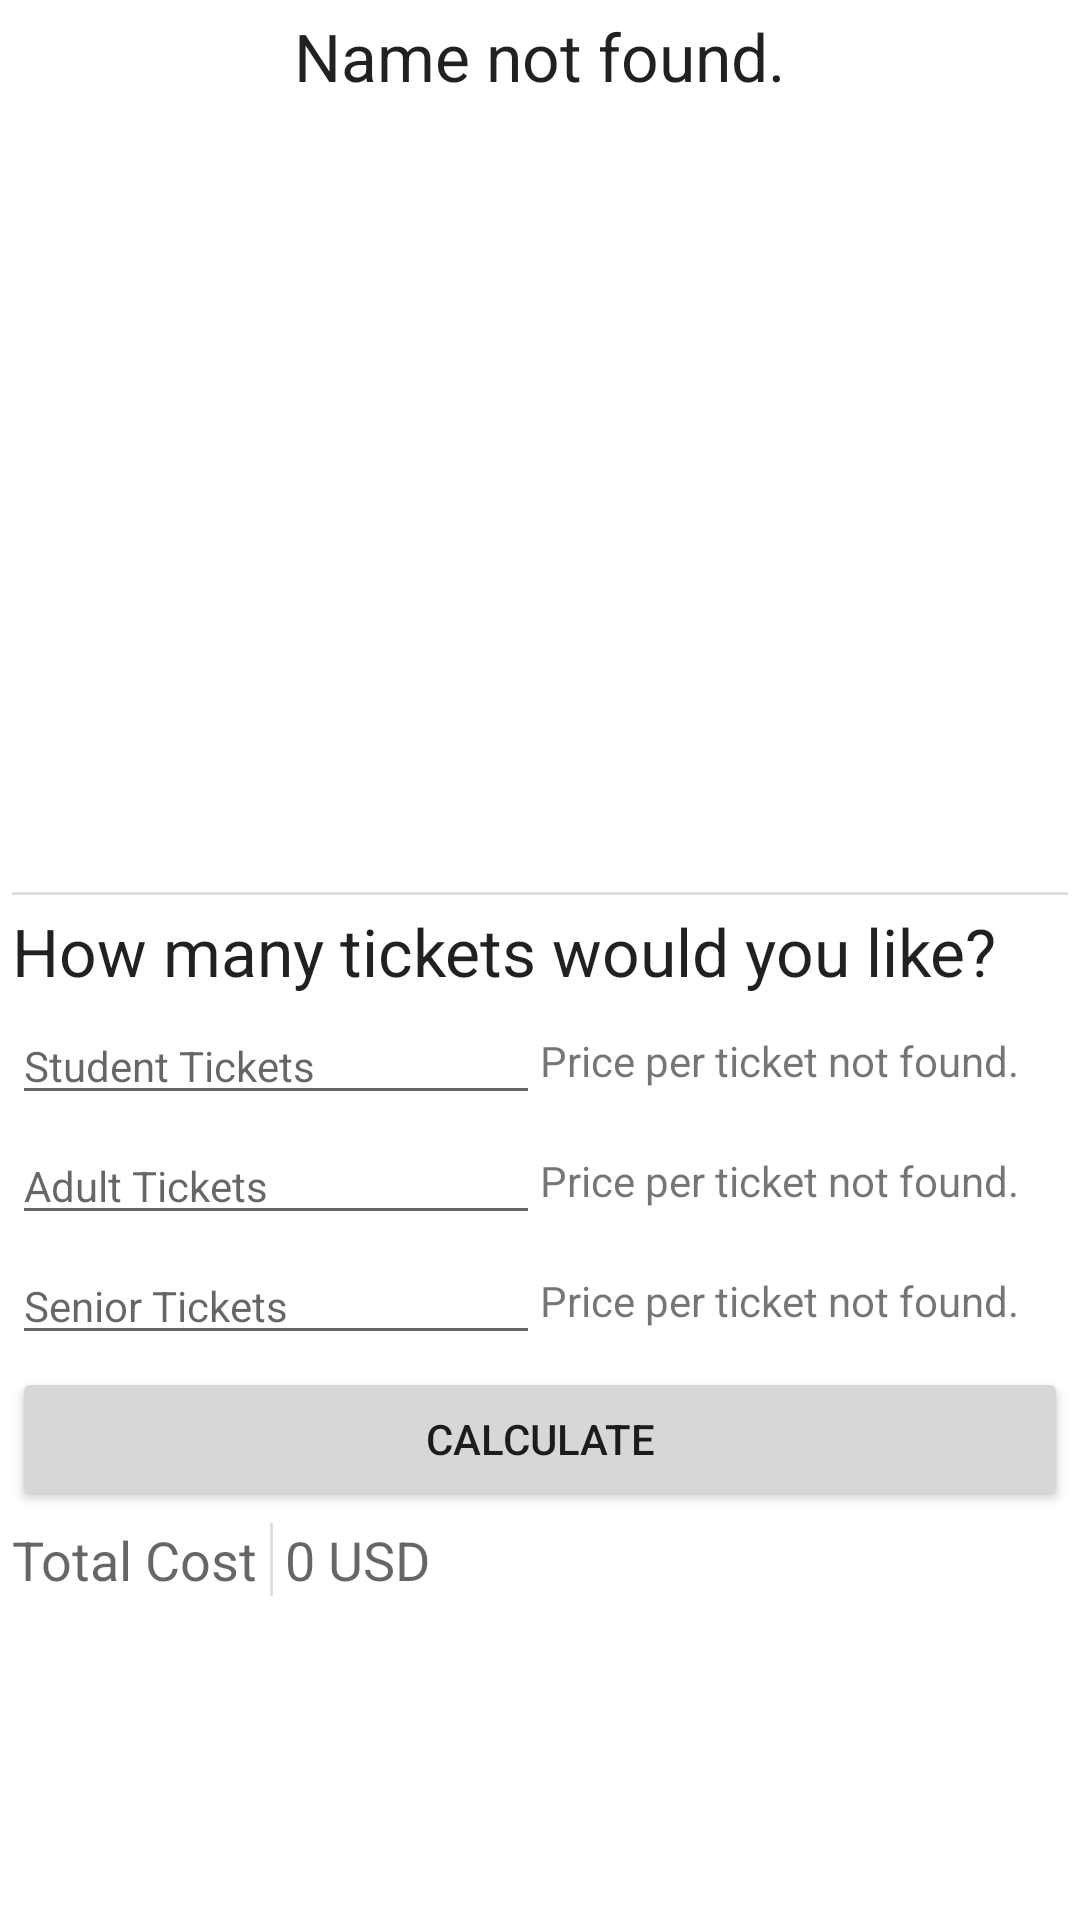

Here is an Android app screen rendered from its layout file. Give the layout XML and the strings, colors and styles it references.
<!-- AndroidManifest.xml: application theme Theme.Museums -->
<!-- res/layout/museum_info.xml -->
<?xml version="1.0" encoding="utf-8"?>
<androidx.constraintlayout.widget.ConstraintLayout xmlns:android="http://schemas.android.com/apk/res/android"
    xmlns:app="http://schemas.android.com/apk/res-auto"
    xmlns:tools="http://schemas.android.com/tools"
    android:layout_width="match_parent"
    android:layout_height="match_parent"
    android:layout_gravity="center"
    android:layout_marginStart="0dp"
    android:layout_marginLeft="0dp"
    android:layout_marginTop="0dp"
    android:layout_marginEnd="0dp"
    android:layout_marginRight="0dp"
    android:layout_marginBottom="0dp"
    android:foregroundGravity="center"
    tools:context=".MuseumInfoActivity">

    <ScrollView
        android:layout_width="match_parent"
        android:layout_height="wrap_content"
        android:foregroundGravity="top|center"
        app:layout_constraintTop_toTopOf="parent">

        <LinearLayout
            android:layout_width="match_parent"
            android:layout_height="wrap_content"
            android:foregroundGravity="center_horizontal"
            android:gravity="center"
            android:orientation="vertical">

            <TextView
                android:id="@+id/museum_name_textView"
                android:layout_width="wrap_content"
                android:layout_height="wrap_content"
                android:layout_gravity="center_horizontal"
                android:layout_marginStart="4dp"
                android:layout_marginLeft="4dp"
                android:layout_marginTop="4dp"
                android:layout_marginEnd="4dp"
                android:layout_marginRight="4dp"
                android:onClick="openMuseumHomepage"
                android:text="@string/default_text_museum_name"
                android:textAppearance="@style/TextAppearance.AppCompat.Large" />

            <ImageView
                android:id="@+id/museum_icon_imageView"
                android:layout_width="match_parent"
                android:layout_height="256dp"
                android:layout_gravity="center_horizontal"
                android:layout_marginStart="4dp"
                android:layout_marginLeft="4dp"
                android:layout_marginTop="4dp"
                android:layout_marginEnd="4dp"
                android:layout_marginRight="4dp"
                android:adjustViewBounds="false"
                android:contentDescription="@string/museum_icon_imageView_contentDescription"
                android:cropToPadding="false"
                android:foregroundGravity="center"
                android:onClick="openMuseumHomepage"
                android:scaleType="fitCenter"
                tools:srcCompat="@tools:sample/avatars" />

            <View
                android:layout_width="match_parent"
                android:layout_height="1dp"
                android:layout_marginStart="4dp"
                android:layout_marginLeft="4dp"
                android:layout_marginTop="4dp"
                android:layout_marginEnd="4dp"
                android:layout_marginRight="4dp"
                android:background="?android:attr/listDivider" />

            <TextView
                android:layout_width="wrap_content"
                android:layout_height="wrap_content"
                android:layout_gravity="start"
                android:layout_marginStart="4dp"
                android:layout_marginLeft="4dp"
                android:layout_marginTop="4dp"
                android:layout_marginEnd="4dp"
                android:layout_marginRight="4dp"
                android:gravity="start"
                android:text="@string/museum_ticket_prices_header"
                android:textAppearance="@style/TextAppearance.AppCompat.Large" />

            <LinearLayout
                android:layout_width="match_parent"
                android:layout_height="wrap_content"
                android:layout_marginStart="4dp"
                android:layout_marginLeft="4dp"
                android:layout_marginTop="4dp"
                android:layout_marginEnd="4dp"
                android:layout_marginRight="4dp"
                android:orientation="horizontal">

                <EditText
                    android:id="@+id/nTickets_students"
                    android:layout_width="match_parent"
                    android:layout_height="match_parent"
                    android:layout_weight="1"
                    android:autofillHints=""
                    android:hint="@string/student_tickets_hint"
                    android:inputType="number"
                    android:selectAllOnFocus="false"
                    android:singleLine="true"
                    android:textAppearance="@style/TextAppearance.AppCompat.Small" />

                <TextView
                    android:id="@+id/price_textView_students"
                    android:layout_width="match_parent"
                    android:layout_height="match_parent"
                    android:layout_gravity="start"
                    android:layout_weight="1"
                    android:gravity="start|center_vertical"
                    android:text="@string/default_text_price_per_ticket"
                    android:textAppearance="@style/TextAppearance.AppCompat.Small" />

            </LinearLayout>

            <LinearLayout
                android:layout_width="match_parent"
                android:layout_height="wrap_content"
                android:layout_marginStart="4dp"
                android:layout_marginLeft="4dp"
                android:layout_marginTop="4dp"
                android:layout_marginEnd="4dp"
                android:layout_marginRight="4dp"
                android:orientation="horizontal">

                <EditText
                    android:id="@+id/nTickets_adults"
                    android:layout_width="match_parent"
                    android:layout_height="match_parent"
                    android:layout_weight="1"
                    android:autofillHints=""
                    android:hint="@string/adult_tickets_hint"
                    android:inputType="number"
                    android:selectAllOnFocus="false"
                    android:singleLine="true"
                    android:textAppearance="@style/TextAppearance.AppCompat.Small" />

                <TextView
                    android:id="@+id/price_textView_adults"
                    android:layout_width="match_parent"
                    android:layout_height="match_parent"
                    android:layout_gravity="start"
                    android:layout_weight="1"
                    android:gravity="start|center_vertical"
                    android:text="@string/default_text_price_per_ticket"
                    android:textAppearance="@style/TextAppearance.AppCompat.Small" />

            </LinearLayout>

            <LinearLayout
                android:layout_width="match_parent"
                android:layout_height="wrap_content"
                android:layout_marginStart="4dp"
                android:layout_marginLeft="4dp"
                android:layout_marginTop="4dp"
                android:layout_marginEnd="4dp"
                android:layout_marginRight="4dp"
                android:orientation="horizontal">

                <EditText
                    android:id="@+id/nTickets_seniors"
                    android:layout_width="match_parent"
                    android:layout_height="match_parent"
                    android:layout_weight="1"
                    android:autofillHints=""
                    android:hint="@string/senior_tickets_hint"
                    android:inputType="number"
                    android:selectAllOnFocus="false"
                    android:singleLine="true"
                    android:textAppearance="@style/TextAppearance.AppCompat.Small" />

                <TextView
                    android:id="@+id/price_textView_seniors"
                    android:layout_width="match_parent"
                    android:layout_height="match_parent"
                    android:layout_gravity="start"
                    android:layout_weight="1"
                    android:gravity="start|center_vertical"
                    android:text="@string/default_text_price_per_ticket"
                    android:textAppearance="@style/TextAppearance.AppCompat.Small" />

            </LinearLayout>

            <Button
                android:layout_width="match_parent"
                android:layout_height="wrap_content"
                android:layout_marginStart="4dp"
                android:layout_marginLeft="4dp"
                android:layout_marginTop="4dp"
                android:layout_marginEnd="4dp"
                android:layout_marginRight="4dp"
                android:gravity="center"
                android:onClick="calculateCost"
                android:text="@string/calculate_button_text"
                app:iconGravity="start" />

            <LinearLayout
                android:layout_width="match_parent"
                android:layout_height="wrap_content"
                android:layout_marginStart="4dp"
                android:layout_marginLeft="4dp"
                android:layout_marginTop="4dp"
                android:layout_marginEnd="4dp"
                android:layout_marginRight="4dp"
                android:gravity="start|top"
                android:orientation="horizontal">

                <TextView
                    android:layout_width="wrap_content"
                    android:layout_height="wrap_content"
                    android:layout_weight="0"
                    android:text="@string/total_cost_label"
                    android:textAppearance="@style/TextAppearance.AppCompat.Medium" />

                <View
                    android:layout_width="1dp"
                    android:layout_height="match_parent"
                    android:layout_marginStart="4dp"
                    android:layout_marginLeft="4dp"
                    android:layout_marginEnd="4dp"
                    android:layout_marginRight="4dp"
                    android:layout_weight="0"
                    android:background="?android:attr/listDivider" />

                <TextView
                    android:id="@+id/total_cost"
                    android:layout_width="wrap_content"
                    android:layout_height="wrap_content"
                    android:layout_weight="1"
                    android:text="@string/default_text_total_cost"
                    android:textAppearance="@style/TextAppearance.AppCompat.Medium" />
            </LinearLayout>

        </LinearLayout>
    </ScrollView>

</androidx.constraintlayout.widget.ConstraintLayout>
<!-- resources referenced by this layout -->
<resources>
  <string name="adult_tickets_hint">Adult Tickets</string>
  <string name="calculate_button_text">Calculate</string>
  <string name="default_text_museum_name">Name not found.</string>
  <string name="default_text_price_per_ticket">Price per ticket not found.</string>
  <string name="default_text_total_cost">0 USD</string>
  <string name="museum_icon_imageView_contentDescription">ImageView that displays the image of the select museum.</string>
  <string name="museum_ticket_prices_header">How many tickets would you like?</string>
  <string name="senior_tickets_hint">Senior Tickets</string>
  <string name="student_tickets_hint">Student Tickets</string>
  <string name="total_cost_label">Total Cost</string>
  <style name="Theme.Museums" parent="Theme.MaterialComponents.DayNight.DarkActionBar">
          
          <item name="colorPrimary">@color/purple_500</item>
          <item name="colorPrimaryVariant">@color/purple_700</item>
          <item name="colorOnPrimary">@color/white</item>
          
          <item name="colorSecondary">@color/teal_200</item>
          <item name="colorSecondaryVariant">@color/teal_700</item>
          <item name="colorOnSecondary">@color/black</item>
          
          <item name="android:statusBarColor" tools:targetApi="l">?attr/colorPrimaryVariant</item>
          
      </style>
  <!-- not gathered from this repository: default colours our renderer supplied (Android Studio template values) -->
  <color name="purple_500">#FF6200EE</color>
  <color name="purple_700">#FF3700B3</color>
  <color name="teal_200">#FF03DAC5</color>
  <color name="teal_700">#FF018786</color>
  <color name="black">#FF000000</color>
  <color name="white">#FFFFFFFF</color>
</resources>
